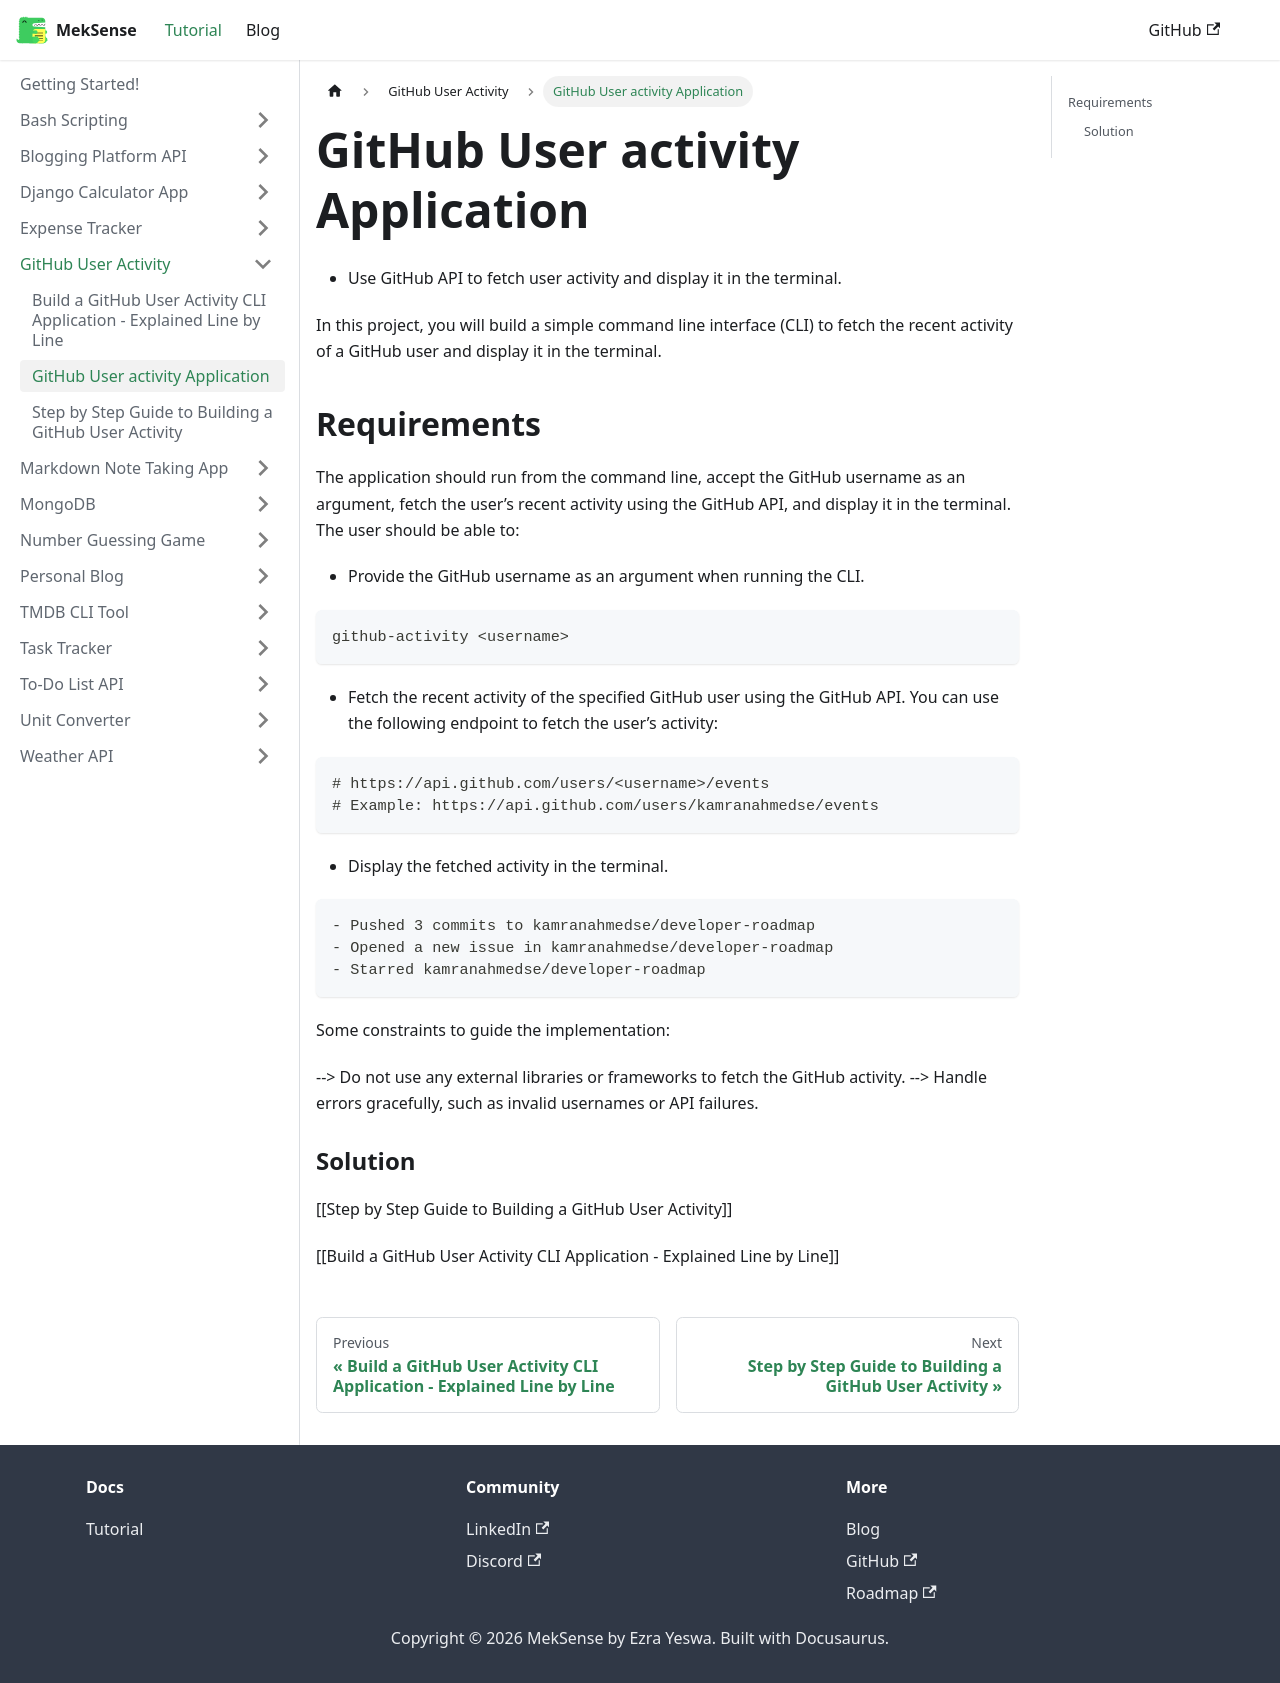

repository: king-luvaha/project-wiki · page: docs/GitHub User Activity/GitHub User activity Application.html · generator: docusaurus

- Use GitHub API to fetch user activity and display it in the terminal.

In this project, you will build a simple command line interface (CLI) to fetch the recent activity of a GitHub user and display it in the terminal.

## Requirements

The application should run from the command line, accept the GitHub username as an argument, fetch the user’s recent activity using the GitHub API, and display it in the terminal. The user should be able to:

- Provide the GitHub username as an argument when running the CLI.

```
github-activity <username>
```

- Fetch the recent activity of the specified GitHub user using the GitHub API. You can use the following endpoint to fetch the user’s activity:

```
# https://api.github.com/users/<username>/events
# Example: https://api.github.com/users/kamranahmedse/events
```

- Display the fetched activity in the terminal.

```
- Pushed 3 commits to kamranahmedse/developer-roadmap
- Opened a new issue in kamranahmedse/developer-roadmap
- Starred kamranahmedse/developer-roadmap
```

Some constraints to guide the implementation:

--> Do not use any external libraries or frameworks to fetch the GitHub activity.
--> Handle errors gracefully, such as invalid usernames or API failures.

### Solution

[[Step by Step Guide to Building a GitHub User Activity]]

[[Build a GitHub User Activity CLI Application - Explained Line by Line]]
